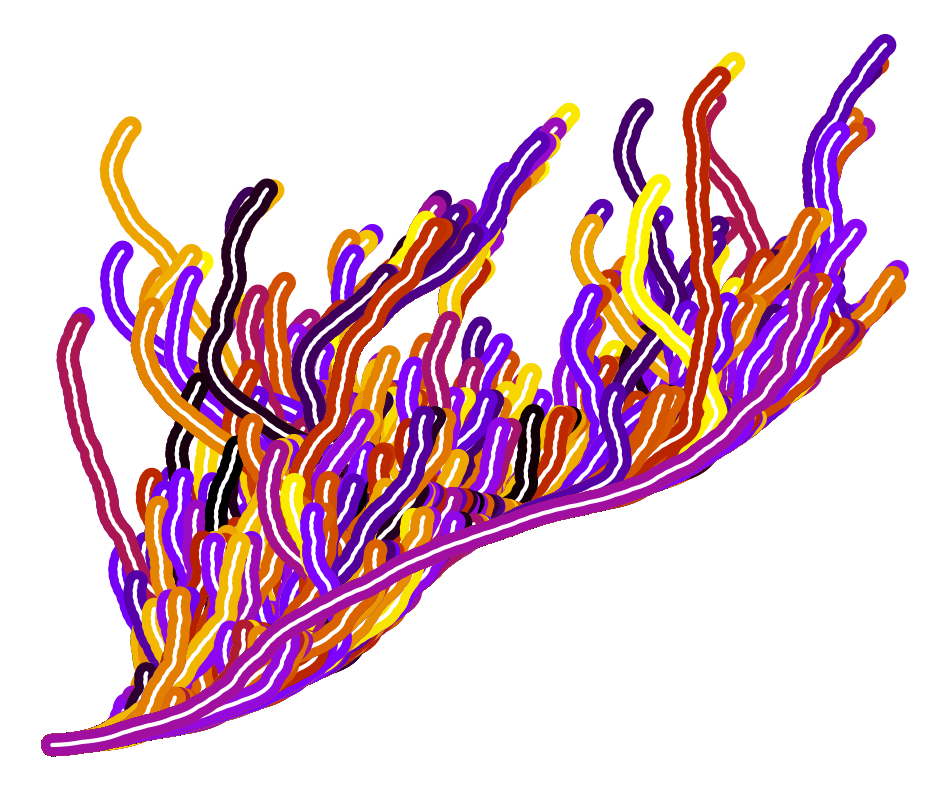

Generate this figure with matplotlib:
'''Visualize Collatz numbers.
'''

import numpy as np
import time


def CollatzNext(n):
    '''Compute the next Collatz number

    Args:
        n (int): current number
    Returns:
        n//2 if n is even, 3*n+1 otherwise
    '''
    return n//2 if n%2==0 else 3*n+1


def CollatzSeq(n, cache=None):
    '''Get the Collatz sequence from a give positive int down to 1

    Args:
        n (int): current number.
    Kwargs:
        cache (dict): cache to store known sequences.
                      Key: give poistive int.
                      Value: Collatz sequence starting from the key. E.g.
                      cache[4] = [4, 2, 1].
    Returns:
        res (list): Collatz sequence starting from <n>.
        cache (dict): updated cache.
    '''

    if n<1 or int(n) != n:
        raise Exception("<n> needs to be a positive integer >= 1.")

    if cache is None:
        cache={}

    if n in cache:
        return cache[n]

    res=[n]
    cur=n
    while res[-1]!=1:
        new=CollatzNext(cur)
        # see new number in cache or not, if so, extend the cached seq
        if new in cache:
            res.extend(cache[new])
        else:
            res.append(new)
            cur=new

    # update cache
    cache[n]=res

    return res, cache


def CollatzSeqCoords(seq, cache=None):
    '''Compute coordinates of Collatz sequence for plotting

    Args:
        seq (list): a given Collatz sequence, with last element being 1.
    Kwargs:
        cache (dict): cache to store known sequence coordinates.
                      Key: give poistive int.
                      Value: Collatz sequence coordinates starting from the key.
    Returns:
        new_coords (ndarray): Nx3 ndarray of the coordinates of the Collatz sequence.
                              N is the length of <seq>.
                              Column 1: x-coordinates.
                              Column 2: y-coordinates.
                              Column 3: angle of line in degrees.
        cache (dict): updated cache.
    '''

    dl=1.0    # line segment length
    theta0=0  # line orientation of the starting point/root point (i.e. 1)
    dtheta_odd=-np.pi*1.618 # rotation angle for an odd Collatz number, in degrees
    dtheta_even=np.pi       # rotation angle for an even Collatz number, in degrees

    if cache is None:
        cache={}

    if seq[0] in cache:
        return cache[seq[0]]

    # the root point 1
    if len(seq)==1 and seq[0]==1:
        res=np.array([[0, 0, theta0]])
        cache[1]=res
        return res, cache

    # find the known sub-sequence
    # E.g. seq = [8, 4, 2, 1]
    # 2 in cache, then known sub-sequence is [2, 1]
    cur=0
    while True:
        if seq[cur] in cache:
            break
        cur+=1

    found_coords=cache[seq[cur]]   # coordinates of the known sequence
    remain_seq=seq[:cur][::-1]     # new numbers not known in cache, e.g. [4, 8]
    last_number=seq[cur]           # last known Collatz number, e.g. 2
    last=found_coords[0]           # coordinate of the last known Collatz number
    new_coords=[]                  # new coordinates

    def sigmoid(x):
        return 1./(1+np.exp(-x))

    for ii, nii in enumerate(remain_seq):

        lx, ly, ltheta=last  # last known point
        # compute rotation angle
        if nii%2==0:
            dtheta=dtheta_even
        else:
            dtheta=dtheta_odd
        dtheta=dtheta*(1+sigmoid(abs(nii-last_number))) # scale up rotation

        # compute the coordinate for the current point
        newtheta=ltheta+dtheta
        newxii=lx+dl*np.cos(newtheta*np.pi/180)
        newyii=ly+dl*np.sin(newtheta*np.pi/180)
        new_coords.append((newxii, newyii, newtheta))

        # update the last known point
        last=(newxii, newyii, newtheta)
        last_number=nii

    new_coords=np.r_[np.array(new_coords)[::-1], found_coords]

    # update cache
    cache[seq[0]]=new_coords

    return new_coords, cache


def update_all(i, line_params, ax):

    results=[]
    for ii in range(len(line_params)):
        xx, yy, line=line_params[ii]
        line.set_data(xx[:i], yy[:i])
        results.append(line)
    return results


#-------------Main---------------------------------
if __name__=='__main__':

    numbers=range(1,12000)

    #------------Compute Collatz sequences------------
    cache={}
    t1=time.time()
    for i in numbers:
        aa, cache=CollatzSeq(i, cache=cache)
    t2=time.time()
    print('time=',t2-t1)

    #-------------Compute line coordinates-------------
    coord_cache={}
    t1=time.time()
    for i in numbers:
        sii=cache[i]
        _, coord_cache=CollatzSeqCoords(sii, cache=coord_cache)
    t2=time.time()
    print('time=',t2-t1)

    #-------------------Plot------------------------
    import matplotlib.pyplot as plt
    import matplotlib.patheffects as pe
    from matplotlib.animation import FuncAnimation
    figure=plt.figure(figsize=(12,10),dpi=50)
    ax=figure.add_subplot(111)

    cmap=plt.cm.autumn
    cmap=plt.cm.terrain
    cmap=plt.cm.gnuplot
    #cmap=plt.cm.rainbow

    print('\n# <testcollatz>: Creating plot...')

    '''
    #-----------------Create animation-----------------
    lines=[]
    frame_num=0
    xmax=0; xmin=0
    ymax=0; ymin=0

    for ii, nii in enumerate(numbers):
        print('ii=',ii)

        xii=coord_cache[nii][::-1, 0]
        yii=coord_cache[nii][::-1, 1]
        frame_num=max(frame_num, len(yii))
        xmax=max(xmax, np.max(xii))
        ymax=max(ymax, np.max(yii))
        xmin=min(xmin, np.min(xii))
        ymin=min(ymin, np.min(yii))

        # select a random color
        colorii=(float(ii)/numbers[-1]+np.random.rand())%1.
        lii,=ax.plot([], [], color=cmap(colorii), linewidth=16)
        lii.set_path_effects([pe.Normal(), pe.Stroke(linewidth=3, foreground='w')])
        lii.set_solid_capstyle('round')
        lii.set_solid_joinstyle('round')

        lines.append([xii, yii, lii])

    ax.set_xlim(xmin-(xmax-xmin)*0.03, xmax*1.02)
    ax.set_ylim(ymin-(ymax-ymin)*0.03, ymax*1.02)
    plt.axis('off')

    print('\n# <testcollatz>: Rendering animation ...')
    anim=FuncAnimation(figure, update_all, frames=frame_num,
            fargs=(lines, ax),
            interval=8,
            repeat=False,
            blit=True)

    #figure.show()
    anim.save('Collatz2.mp4', fps=30)
    '''


    #----------------Plot final outputs----------------
    for ii in numbers:

        xii=coord_cache[ii][:, 0]
        yii=coord_cache[ii][:, 1]

        # select a random color
        colorii=(float(ii)/numbers[-1]+np.random.rand())%1.
        lii,=ax.plot(xii, yii, linestyle='-', color=cmap(colorii),
                linewidth=16)
        lii.set_path_effects([pe.Normal(), pe.Stroke(linewidth=3, foreground='w')])
        lii.set_solid_capstyle('round')
        lii.set_solid_joinstyle('round')

    ax.set_frame_on(False)
    ax.axis('off')

    figure.show()
    figure.savefig('Collatz.png', dpi=100)







